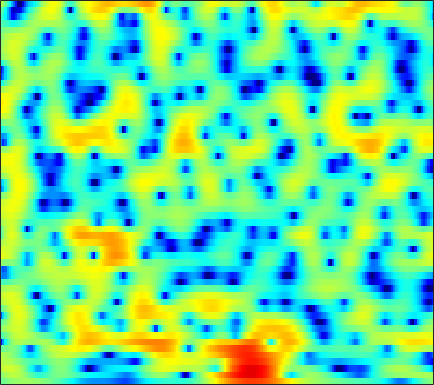

The data file committed next to this chart (first rows):
-1.0097, -0.69988, -0.30221, 0.020927, 0.24438, 0.48216, 0.69033, 0.81056, 0.93223, 1.0222, 1.0617, 1.0682, 1.0556, 1.0054, 0.94316, 0.8445, 0.71692, 0.60932, 0.44208, 0.25584, 0.052669, -0.11951, -0.36318, -0.6319
0.03795, 0.6258, 1.252, 1.713, 1.944, 2.136, 2.181, 2.118, 1.911, 1.575, 1.101, 0.6613, -0.0227, -0.7937, -1.399, -2.175, -2.801, -3.117, -3.233, -3.027, -2.602, -2.205, -1.656, -1.164
2.158, 2.449, 2.727, 2.883, 2.917, 2.853, 2.641, 2.398, 1.938, 1.314, 0.5176, -0.2114, -1.379, -2.782, -4.007, -5.807, -7.475, -8.217, -7.967, -6.588, -4.977, -3.842, -2.561, -1.542
1.946, 1.949, 1.897, 1.764, 1.621, 1.369, 1.04, 0.7508, 0.3143, -0.1681, -0.6521, -1.019, -1.486, -1.883, -2.121, -2.332, -2.392, -2.352, -2.166, -1.855, -1.459, -1.135, -0.6843, -0.2756
1.694, 1.58, 1.385, 1.124, 0.8704, 0.4337, -0.1259, -0.6476, -1.493, -2.49, -3.608, -4.463, -5.496, -6.088, -6.077, -5.519, -4.551, -3.726, -2.628, -1.62, -0.7129, -0.1135, 0.5683, 1.14
-1.11, -0.9239, -0.5588, -0.1791, 0.01526, 0.09069, -0.09064, -0.4357, -1.178, -2.337, -4.032, -5.714, -8.544, -11.04, -10.9, -8.145, -5.328, -3.625, -1.846, -0.5211, 0.4696, 1.038, 1.611, 2.037
-14.65, -8.87, -4.734, -2.162, -0.8371, 0.392, 1.156, 1.482, 1.661, 1.602, 1.382, 1.175, 0.908, 0.7203, 0.6611, 0.7165, 0.8767, 1.035, 1.249, 1.399, 1.452, 1.401, 1.143, 0.6861
-2.076, -1.557, -0.6731, 0.2433, 0.8678, 1.577, 2.109, 2.388, 2.603, 2.653, 2.548, 2.39, 2.071, 1.666, 1.338, 0.8561, 0.3536, -0.0114, -0.4589, -0.8563, -1.202, -1.428, -1.718, -2.134
0.5765, 0.8686, 1.317, 1.797, 2.132, 2.535, 2.833, 2.971, 3.008, 2.867, 2.544, 2.165, 1.464, 0.5229, -0.3609, -1.789, -3.531, -5.022, -7.162, -8.823, -9.029, -8.221, -6.693, -5.221
-1.664, -1.023, -0.01309, 0.9981, 1.679, 2.436, 2.968, 3.224, 3.349, 3.236, 2.876, 2.422, 1.594, 0.4446, -0.6012, -2.352, -4.51, -6.485, -9.446, -12.04, -12.11, -10.63, -8.29, -6.205
-10.94, -6.431, -2.773, -0.3508, 0.9548, 2.251, 3.089, 3.489, 3.738, 3.691, 3.381, 2.982, 2.251, 1.296, 0.4428, -0.8614, -2.296, -3.439, -4.899, -6.279, -7.407, -7.994, -8.182, -7.557
-1.426, -0.6447, 0.5206, 1.621, 2.327, 3.048, 3.51, 3.685, 3.704, 3.476, 3.015, 2.527, 1.718, 0.7326, -0.08562, -1.271, -2.596, -3.665, -5.298, -7.288, -9.978, -12.86, -19.51, -20.37
1.631, 2.077, 2.615, 3.057, 3.306, 3.5, 3.519, 3.398, 3.042, 2.453, 1.615, 0.8252, -0.4336, -1.86, -3.005, -4.461, -5.593, -6.166, -6.574, -6.725, -6.752, -6.68, -6.416, -5.807
2.316, 2.695, 3.086, 3.348, 3.451, 3.458, 3.299, 3.046, 2.512, 1.713, 0.6025, -0.488, -2.385, -4.992, -7.687, -13.3, -26.31, -18.64, -11.31, -7.711, -5.485, -4.27, -3.019, -2.038
1.038, 1.264, 1.518, 1.709, 1.81, 1.871, 1.816, 1.688, 1.387, 0.9088, 0.2331, -0.4108, -1.443, -2.646, -3.583, -4.681, -5.237, -5.144, -4.427, -3.383, -2.294, -1.552, -0.6948, 0.003428
-2.227, -2.253, -2.122, -1.825, -1.533, -1.12, -0.7593, -0.5433, -0.3602, -0.2987, -0.353, -0.4449, -0.6242, -0.8131, -0.9317, -1.017, -0.9921, -0.8815, -0.618, -0.2597, 0.1543, 0.4685, 0.8713, 1.215
-8.769, -9.822, -9.387, -7.515, -6.04, -4.41, -3.185, -2.504, -1.851, -1.412, -1.11, -0.9429, -0.7452, -0.5415, -0.3746, -0.1093, 0.197, 0.4431, 0.78, 1.11, 1.415, 1.621, 1.848, 2.021
-9.297, -11.31, -10.48, -7.616, -5.789, -4.047, -2.936, -2.427, -2.092, -2.012, -2.057, -2.079, -1.97, -1.627, -1.212, -0.5283, 0.2099, 0.7504, 1.384, 1.901, 2.278, 2.463, 2.585, 2.578
0.8561, 0.5038, 0.2596, 0.2289, 0.2555, 0.2261, -0.02696, -0.4364, -1.343, -2.79, -4.888, -6.805, -8.773, -7.625, -5.459, -2.771, -0.7002, 0.4797, 1.652, 2.435, 2.88, 3.023, 2.965, 2.63
3.808, 3.617, 3.349, 3.039, 2.754, 2.254, 1.552, 0.8482, -0.3905, -2.08, -4.281, -6.16, -8.016, -7.218, -5.42, -3.042, -1.199, -0.1596, 0.8138, 1.397, 1.649, 1.629, 1.345, 0.7545
3.052, 3.046, 3, 2.871, 2.713, 2.379, 1.909, 1.47, 0.7687, 0.01018, -0.7253, -1.185, -1.571, -1.631, -1.485, -1.138, -0.7424, -0.4932, -0.2941, -0.2972, -0.5204, -0.8407, -1.415, -2.103
1.366, 1.815, 2.352, 2.723, 2.851, 2.835, 2.603, 2.291, 1.75, 1.128, 0.5064, 0.1072, -0.2641, -0.423, -0.4207, -0.3315, -0.2293, -0.2198, -0.3588, -0.781, -1.575, -2.442, -4.011, -5.986
-1.98, -0.02215, 1.808, 2.946, 3.416, 3.616, 3.357, 2.878, 1.895, 0.513, -1.108, -2.283, -3.271, -3.106, -2.417, -1.305, -0.3986, 0.04405, 0.2759, 0.07236, -0.6079, -1.48, -3.257, -5.914
-1.498, 0.06362, 1.638, 2.649, 3.071, 3.167, 2.746, 2.084, 0.6313, -1.629, -5.131, -9.244, -17.56, -11.45, -7.272, -4.023, -2.116, -1.214, -0.5137, -0.2219, -0.2296, -0.3962, -0.7399, -1.08
1.079, 1.66, 2.319, 2.766, 2.929, 2.889, 2.542, 2.065, 1.164, 0.01627, -1.252, -2.141, -2.983, -3.26, -3.147, -2.795, -2.427, -2.201, -1.998, -1.891, -1.844, -1.825, -1.772, -1.677
2.404, 2.789, 3.199, 3.459, 3.543, 3.504, 3.287, 3.002, 2.488, 1.834, 1.076, 0.4736, -0.3304, -1.125, -1.71, -2.486, -3.252, -3.809, -4.454, -4.922, -5.144, -5.137, -4.976, -4.718
2.972, 3.305, 3.668, 3.929, 4.05, 4.094, 3.988, 3.814, 3.436, 2.889, 2.172, 1.52, 0.4817, -0.7691, -1.879, -3.619, -5.716, -7.555, -10.24, -12.38, -12.55, -11.6, -10.14, -9.04
2.4, 2.734, 3.173, 3.582, 3.844, 4.096, 4.205, 4.174, 3.963, 3.544, 2.905, 2.267, 1.172, -0.2281, -1.508, -3.604, -6.267, -8.778, -13.06, -17.85, -17.38, -14.8, -12.26, -10.84
-0.2867, 0.1653, 1.01, 1.962, 2.643, 3.408, 3.959, 4.201, 4.301, 4.132, 3.693, 3.189, 2.289, 1.135, 0.1128, -1.452, -3.199, -4.552, -6.279, -7.658, -8.524, -8.866, -8.999, -8.979
-9.537, -7.636, -3.85, -0.8263, 0.8754, 2.543, 3.671, 4.228, 4.631, 4.687, 4.431, 4.052, 3.324, 2.358, 1.49, 0.1766, -1.288, -2.45, -4.029, -5.568, -6.992, -7.898, -8.763, -9.089
-7.121, -5.834, -2.969, -0.3796, 1.164, 2.724, 3.791, 4.315, 4.681, 4.718, 4.46, 4.087, 3.362, 2.394, 1.521, 0.1652, -1.408, -2.746, -4.781, -7.188, -10.1, -12.68, -16.4, -17.36
0.1537, 0.5975, 1.361, 2.205, 2.805, 3.48, 3.946, 4.139, 4.182, 3.975, 3.522, 3.028, 2.164, 1.089, 0.1489, -1.275, -2.878, -4.212, -6.191, -8.469, -11.12, -13.37, -16.24, -16.9
2.604, 2.897, 3.265, 3.601, 3.804, 3.983, 4.022, 3.942, 3.665, 3.172, 2.451, 1.759, 0.6446, -0.6708, -1.775, -3.343, -4.946, -6.116, -7.568, -8.872, -10.01, -10.72, -11.42, -11.74
3.784, 3.949, 4.139, 4.276, 4.334, 4.322, 4.184, 3.973, 3.52, 2.834, 1.886, 0.9885, -0.4854, -2.305, -3.893, -6.273, -8.772, -10.35, -11.51, -11.57, -11.24, -11.06, -11.1, -11.57
3.792, 3.824, 3.927, 4.069, 4.177, 4.27, 4.24, 4.098, 3.712, 3.075, 2.137, 1.204, -0.3963, -2.491, -4.481, -8.024, -13.44, -20.66, -22.2, -14.54, -11.21, -9.896, -9.121, -9.243
0.7812, 0.5868, 0.7702, 1.39, 1.969, 2.699, 3.216, 3.42, 3.417, 3.089, 2.44, 1.746, 0.5647, -0.8851, -2.102, -3.785, -5.336, -6.181, -6.591, -6.165, -5.332, -4.695, -3.98, -3.469
-9.337, -12.66, -10.51, -5.737, -3.205, -0.9025, 0.5349, 1.185, 1.585, 1.513, 1.055, 0.5042, -0.4558, -1.571, -2.427, -3.424, -4.051, -4.208, -3.959, -3.305, -2.452, -1.753, -0.804, 0.07342
-8.462, -8.899, -7.876, -5.546, -3.845, -2.09, -0.9214, -0.4195, -0.1886, -0.4036, -1.047, -1.802, -3.177, -4.985, -6.648, -9.033, -10.45, -9.883, -7.615, -5.165, -3.031, -1.65, -0.1021, 1.185
-4.563, -3.743, -2.814, -1.99, -1.457, -0.9285, -0.6743, -0.6812, -0.9678, -1.555, -2.451, -3.346, -4.87, -6.916, -8.941, -12.6, -16.01, -14.18, -9.472, -5.849, -3.143, -1.526, 0.2138, 1.604
-0.892, -0.3694, 0.11, 0.347, 0.3598, 0.1699, -0.2746, -0.7725, -1.649, -2.721, -3.872, -4.716, -5.714, -6.482, -6.846, -7.03, -6.685, -6.012, -4.698, -3.154, -1.573, -0.4821, 0.8039, 1.858
2.744, 2.75, 2.625, 2.301, 1.898, 1.113, 0.007503, -1.067, -2.856, -5.115, -7.682, -9.488, -10.67, -9.952, -8.79, -7.182, -5.666, -4.609, -3.262, -1.963, -0.7411, 0.08754, 1.051, 1.808
4.806, 4.59, 4.178, 3.584, 2.991, 1.948, 0.5431, -0.8023, -3.103, -6.184, -10.59, -15.21, -19.05, -13.98, -11.08, -8.465, -6.571, -5.385, -3.932, -2.584, -1.366, -0.556, 0.3587, 1.04
5.173, 4.972, 4.611, 4.105, 3.607, 2.757, 1.661, 0.6604, -0.8997, -2.69, -4.558, -5.844, -7.175, -8.005, -8.363, -8.612, -8.516, -7.979, -6.639, -4.917, -3.235, -2.133, -0.9666, -0.169
4.173, 4.195, 4.173, 4.043, 3.854, 3.453, 2.876, 2.317, 1.399, 0.3064, -0.961, -2.026, -3.637, -5.619, -7.547, -11.34, -18.77, -23.16, -12.73, -7.602, -4.529, -2.932, -1.494, -0.6476
1.054, 1.575, 2.202, 2.706, 2.978, 3.179, 3.175, 3.038, 2.665, 2.089, 1.303, 0.5754, -0.594, -1.993, -3.193, -4.85, -6.136, -6.327, -5.363, -3.774, -2.259, -1.365, -0.5308, -0.127
-4.716, -3.374, -1.752, -0.3573, 0.5156, 1.427, 2.039, 2.314, 2.462, 2.369, 2.085, 1.762, 1.228, 0.6314, 0.1845, -0.3162, -0.6185, -0.6815, -0.5551, -0.2523, 0.1136, 0.3376, 0.5091, 0.4431
-12.11, -9.499, -6.199, -3.53, -1.966, -0.3714, 0.7453, 1.311, 1.766, 1.932, 1.873, 1.722, 1.437, 1.115, 0.9006, 0.681, 0.5871, 0.596, 0.6975, 0.8613, 1.016, 1.103, 1.112, 0.9594
-15.11, -10.82, -6.587, -3.6, -1.942, -0.3104, 0.7874, 1.313, 1.662, 1.678, 1.404, 1.061, 0.4931, -0.08098, -0.418, -0.6463, -0.5785, -0.3511, 0.09486, 0.5839, 1.018, 1.275, 1.484, 1.53
-3.863, -3.008, -1.638, -0.2988, 0.5796, 1.484, 2.048, 2.234, 2.152, 1.678, 0.7814, -0.1943, -1.907, -4.013, -5.557, -6.456, -5.429, -4.068, -2.303, -0.8899, 0.1734, 0.7656, 1.322, 1.647
0.2989, 0.7785, 1.451, 2.081, 2.48, 2.852, 2.989, 2.907, 2.516, 1.728, 0.4733, -0.8652, -3.37, -7.135, -11.3, -15.63, -10.42, -7.186, -4.401, -2.625, -1.415, -0.7603, -0.09626, 0.3694
1.032, 1.569, 2.192, 2.694, 2.971, 3.198, 3.234, 3.12, 2.752, 2.128, 1.229, 0.3886, -0.9156, -2.295, -3.231, -4.046, -4.298, -4.209, -3.992, -3.791, -3.615, -3.439, -3.064, -2.528
0.6094, 1.292, 2.025, 2.576, 2.878, 3.139, 3.239, 3.209, 3.025, 2.692, 2.207, 1.756, 1.062, 0.2848, -0.3328, -1.2, -2.144, -2.968, -4.305, -6.017, -8.089, -9.422, -9.525, -7.608
0.007087, 0.6876, 1.391, 1.904, 2.19, 2.454, 2.611, 2.671, 2.688, 2.614, 2.457, 2.269, 1.921, 1.456, 1.021, 0.2633, -0.7356, -1.713, -3.44, -5.933, -9.614, -13.27, -14.01, -9.353
-0.825, -0.4069, -0.04198, 0.1638, 0.256, 0.3603, 0.4899, 0.6202, 0.8366, 1.065, 1.281, 1.412, 1.512, 1.505, 1.407, 1.147, 0.708, 0.273, -0.4741, -1.329, -2.14, -2.548, -2.655, -2.251
-1.871, -1.994, -2.425, -3.059, -3.554, -4.015, -4.067, -3.81, -3.193, -2.378, -1.541, -0.9264, -0.1783, 0.4446, 0.8139, 1.2, 1.445, 1.543, 1.587, 1.569, 1.518, 1.488, 1.476, 1.489
-2.235, -3.141, -4.975, -7.653, -10.25, -13.93, -14.43, -12.52, -9.862, -7.638, -5.728, -4.444, -2.889, -1.532, -0.6321, 0.3772, 1.221, 1.738, 2.327, 2.787, 3.139, 3.318, 3.451, 3.434
-0.6902, -1.96, -4.311, -7.616, -10.75, -15.15, -16.84, -16.33, -15.45, -13.9, -11.14, -8.927, -6.316, -4.204, -2.888, -1.419, -0.1492, 0.7184, 1.762, 2.665, 3.416, 3.857, 4.253, 4.404
1.943, 0.8938, -0.8621, -2.973, -4.761, -7.391, -10.42, -13.27, -19.16, -22.5, -15.1, -11.69, -8.828, -7.031, -6.108, -4.994, -3.752, -2.607, -0.9596, 0.6586, 2.047, 2.901, 3.744, 4.253
